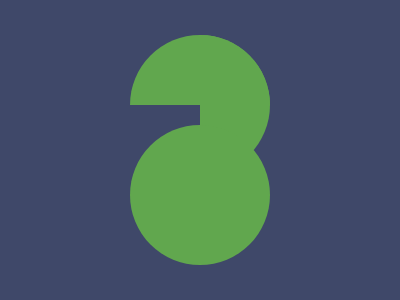

Write the HTML and CSS that draws this image.

<div class="m">
  <div class="top-circle"></div>
  <div class="mid-circle"></div>
  <div class="bottom-circle"></div>
</div>

<style>
body {
  display: flex;
  justify-content: center;
  align-items: center;
  background-color: #3F4869;
}

.top-circle, .bottom-circle, .mid-circle {
  position: absolute;
  width: 140px;
  height: 140px;
  background-color: #61A74E;
  border-radius: 50%;
}

.top-circle {
  top: 35px;
  left: 130px;
  clip-path: inset(0 0 50% 0);
}

.mid-circle {
  top: 35px;
  left: 130px;
  clip-path: inset(0 0 0 50%);
}

.bottom-circle {
  top: 125px;
  left: 130px;
}
</style>